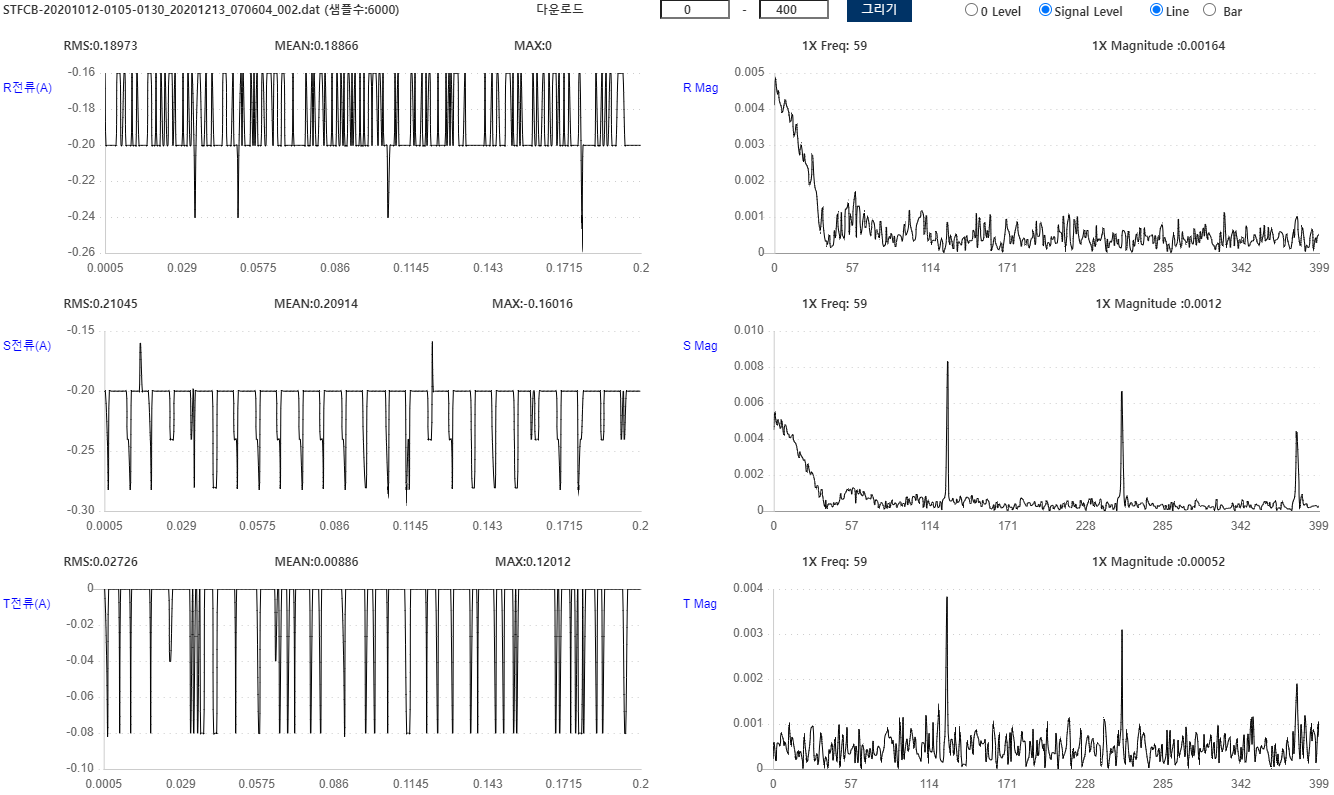

The data file committed next to this chart (first rows):
Filename, STFCB-20201012-0105-0130_20201213_070604…
AssetID, 11040012
RPM, 1750
정격전류, 30.5
사용전류, 23
Sample Rate, 1000
RRMS, 0.1897
RMEAN, 0.1887
RMAX, 0
SRMS, 0.2104
SMEAN, 0.2091
SMAX, -0.1602
TRMS, 0.02726
TMEAN, 0.00886
TMAX, 0.1201
-0.1602, -0.2002, 0, 
-0.2002, -0.2002, 0, 
-0.2002, -0.2402, -0.04004, 
-0.2002, -0.2803, -0.08008, 
-0.2002, -0.2002, 0, 
-0.2002, -0.2002, 0, 
-0.2002, -0.2002, 0, 
-0.2002, -0.2002, 0, 
-0.2002, -0.2002, 0, 
-0.1602, -0.2002, 0, 
-0.1602, -0.2002, 0, 
-0.1602, -0.2002, 0, 
-0.2002, -0.2002, -0.08008, 
-0.2002, -0.2002, 0, 
-0.1602, -0.2002, 0, 
-0.1602, -0.2002, 0, 
-0.2002, -0.2002, 0, 
-0.2002, -0.2402, 0, 
-0.2002, -0.2402, 0, 
-0.2002, -0.2803, 0, 
-0.1602, -0.2002, -0.08008, 
-0.2002, -0.2002, 0, 
-0.2002, -0.2002, 0, 
-0.2002, -0.2002, 0, 
-0.1602, -0.2002, 0, 
-0.2002, -0.2002, 0, 
-0.2002, -0.2002, 0, 
-0.2002, -0.1602, 0, 
-0.2002, -0.2002, 0, 
-0.2002, -0.2002, 0, 
-0.2002, -0.2002, 0, 
-0.2002, -0.2002, 0, 
-0.1602, -0.2002, 0, 
-0.1602, -0.2002, 0, 
-0.1602, -0.2402, 0, 
-0.2002, -0.2803, -0.08008, 
-0.2002, -0.2002, 0, 
-0.2002, -0.2002, 0, 
-0.1602, -0.2002, 0, 
-0.2002, -0.2002, 0, 
-0.2002, -0.2002, 0, 
-0.2002, -0.2002, 0, 
-0.1602, -0.2002, 0, 
-0.2002, -0.2002, 0, 
-0.2002, -0.2002, 0, 
-0.1602, -0.2002, 0, 
... 5,954 more rows
